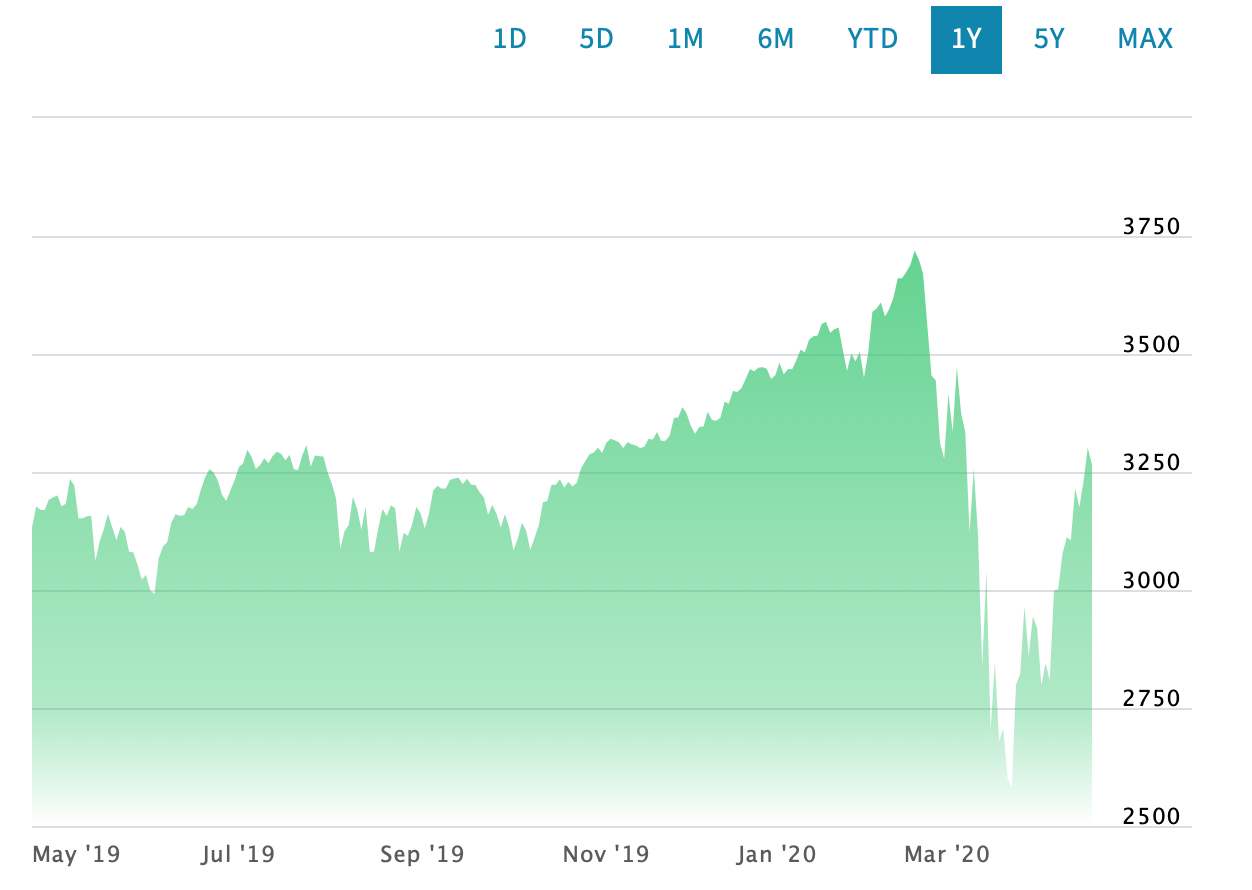

Values plotted in this chart, from the file beside it:
Date, Close/Last, Volume, Open, High, Low
04/21/2020, 3160, 0, 3219, 3229, 3149
04/20/2020, 3265, 0, 3266, 3310, 3264
04/17/2020, 3301, 0, 3304, 3304, 3251
04/16/2020, 3230, 0, 3201, 3239, 3172
04/15/2020, 3175, 0, 3162, 3196, 3149
04/14/2020, 3216, 0, 3166, 3221, 3162
04/13/2020, 3106, 0, 3100, 3110, 3048
04/09/2020, 3111, 0, 3105, 3137, 3080
04/08/2020, 3076, 0, 3025, 3087, 3002
04/07/2020, 3001, 0, 3092, 3103, 2996
04/06/2020, 2999, 0, 2914, 3009, 2902
04/03/2020, 2810, 0, 2843, 2861, 2780
04/02/2020, 2845, 0, 2778, 2859, 2778
04/01/2020, 2799, 0, 2827, 2865, 2773
03/31/2020, 2920, 0, 2921, 2967, 2903
03/30/2020, 2944, 0, 2884, 2950, 2863
03/27/2020, 2861, 0, 2871, 2938, 2853
03/26/2020, 2965, 0, 2840, 2971, 2840
03/25/2020, 2822, 0, 2805, 2928, 2775
03/24/2020, 2799, 0, 2710, 2799, 2709
03/23/2020, 2579, 0, 2602, 2649, 2524
03/20/2020, 2602, 0, 2735, 2791, 2597
03/19/2020, 2706, 0, 2671, 2768, 2601
03/18/2020, 2680, 0, 2666, 2758, 2544
03/17/2020, 2847, 0, 2762, 2885, 2673
03/16/2020, 2703, 0, 2875, 2898, 2695
03/13/2020, 3039, 0, 2985, 3039, 2812
03/12/2020, 2838, 0, 2900, 3014, 2836
03/11/2020, 3118, 0, 3173, 3203, 3079
03/10/2020, 3257, 0, 3214, 3257, 3094
03/09/2020, 3121, 0, 3123, 3218, 3108
03/06/2020, 3334, 0, 3259, 3346, 3259
03/05/2020, 3375, 0, 3377, 3437, 3348
03/04/2020, 3472, 0, 3383, 3473, 3369
03/03/2020, 3335, 0, 3404, 3473, 3304
03/02/2020, 3416, 0, 3290, 3416, 3260
02/28/2020, 3278, 0, 3214, 3282, 3196
02/27/2020, 3313, 0, 3386, 3442, 3311
02/26/2020, 3444, 0, 3479, 3515, 3436
02/25/2020, 3454, 0, 3584, 3588, 3450
02/24/2020, 3561, 0, 3579, 3593, 3537
02/21/2020, 3670, 0, 3686, 3691, 3656
02/20/2020, 3700, 0, 3703, 3720, 3661
02/19/2020, 3719, 0, 3706, 3726, 3705
02/18/2020, 3689, 0, 3676, 3693, 3671
02/14/2020, 3673, 0, 3670, 3675, 3661
02/13/2020, 3660, 0, 3644, 3673, 3638
02/12/2020, 3660, 0, 3638, 3661, 3636
02/11/2020, 3620, 0, 3613, 3629, 3609
02/10/2020, 3596, 0, 3577, 3596, 3577
02/07/2020, 3579, 0, 3588, 3593, 3573
02/06/2020, 3609, 0, 3604, 3617, 3595
02/05/2020, 3596, 0, 3610, 3613, 3579
02/04/2020, 3589, 0, 3558, 3606, 3551
02/03/2020, 3502, 0, 3483, 3516, 3482
01/31/2020, 3450, 0, 3490, 3498, 3439
01/30/2020, 3505, 0, 3457, 3506, 3457
01/29/2020, 3485, 0, 3505, 3505, 3480
01/28/2020, 3501, 0, 3483, 3511, 3477
01/27/2020, 3464, 0, 3438, 3479, 3436
... 1,200 more rows
